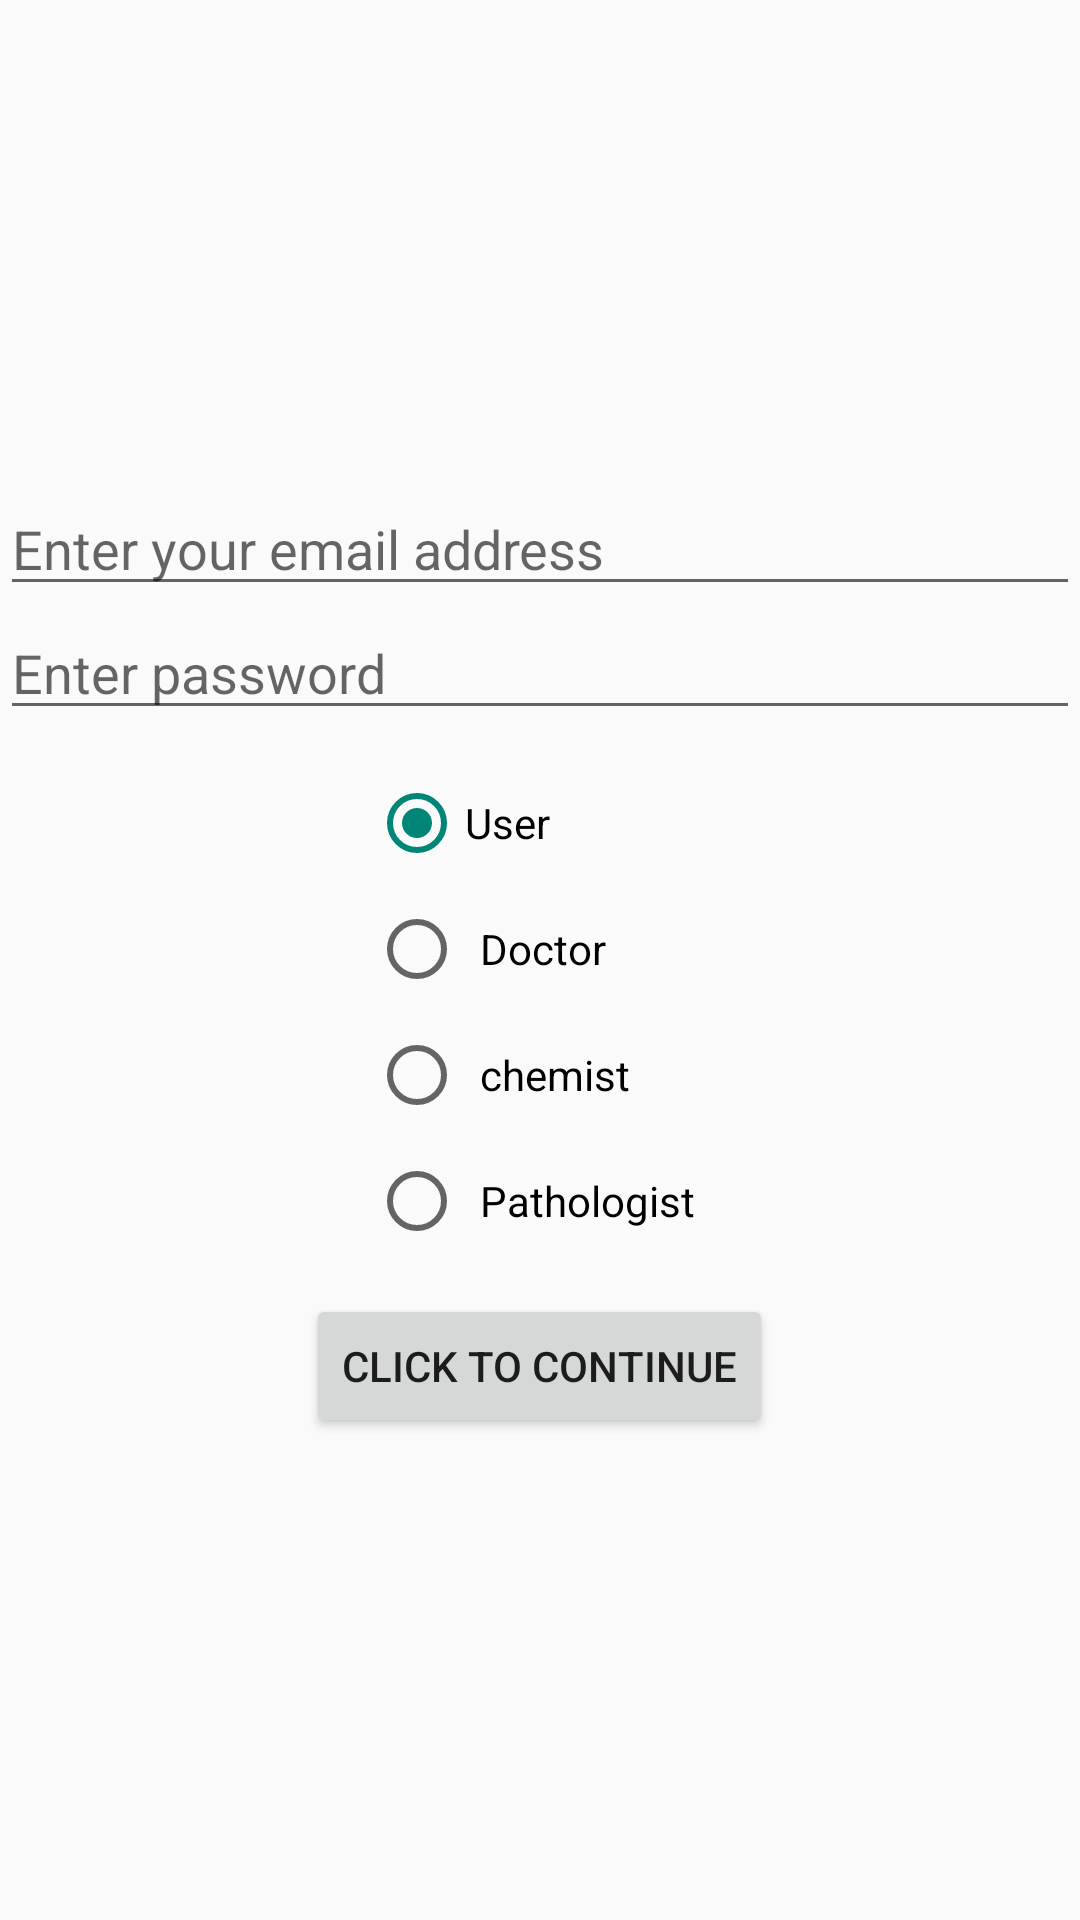

The Android layout XML behind this screen, and the referenced resources:
<!-- AndroidManifest.xml: application theme Theme.Design.Light.NoActionBar -->
<!-- res/layout/activity_new_user.xml -->
<?xml version="1.0" encoding="utf-8"?>
<androidx.constraintlayout.widget.ConstraintLayout xmlns:android="http://schemas.android.com/apk/res/android"
    xmlns:app="http://schemas.android.com/apk/res-auto"
    xmlns:tools="http://schemas.android.com/tools"
    android:layout_width="match_parent"
    android:layout_height="match_parent"
    tools:context=".NewUserActivity">

    <LinearLayout
        android:layout_width="match_parent"
        android:layout_height="wrap_content"
        android:orientation="vertical"
        app:layout_constraintBottom_toBottomOf="parent"
        app:layout_constraintEnd_toEndOf="parent"
        app:layout_constraintHorizontal_bias="0.5"
        app:layout_constraintStart_toStartOf="parent"
        app:layout_constraintTop_toTopOf="parent">


        <EditText
            android:id="@+id/passwordAdress"
            android:layout_width="match_parent"
            android:layout_height="wrap_content"
            android:hint="Enter your email address"
            tools:layout_editor_absoluteX="2dp"
            tools:layout_editor_absoluteY="261dp" />

        <EditText
            android:id="@+id/emailAdress"
            android:layout_width="match_parent"
            android:layout_height="wrap_content"
            android:hint="Enter password"
            tools:layout_editor_absoluteX="1dp"
            tools:layout_editor_absoluteY="208dp" />


        <RadioGroup
            android:paddingTop="15dp"
            android:layout_gravity="center_horizontal"
            android:layout_width="wrap_content"
            android:layout_height="wrap_content"
            android:orientation="vertical"
            android:padding="10dp"
            android:id="@+id/MainActivityRadioGroup"
            >

            <RadioButton
                android:id="@+id/UserRadioButton"
                android:layout_width="match_parent"
                android:layout_height="wrap_content"
                android:text="User"
                android:checked="true"
                android:layout_margin="5dp"
                android:padding="0dp"/>

            <RadioButton
                android:id="@+id/DoctorRadioButton"
                android:layout_width="match_parent"
                android:layout_height="wrap_content"
                android:text="Doctor"
                android:layout_margin="5dp"
                android:padding="5dp"/>


            <RadioButton
                android:id="@+id/PharmacistRadioButton"
                android:layout_width="match_parent"
                android:layout_height="wrap_content"
                android:text="chemist"
                android:layout_margin="5dp"
                android:padding="5dp"/>

            <RadioButton
                android:id="@+id/PathologistRadioButton"
                android:layout_width="match_parent"
                android:layout_height="wrap_content"
                android:text="Pathologist"
                android:layout_margin="5dp"
                android:padding="5dp"/>


        </RadioGroup>

        <Button
            android:layout_width="wrap_content"
            android:layout_height="wrap_content"
            android:text="click to continue"
            android:layout_gravity="center"
            android:id="@+id/NewUserButton"/>

    </LinearLayout>

</androidx.constraintlayout.widget.ConstraintLayout>
<!-- resources referenced by this layout -->
<resources>

</resources>
